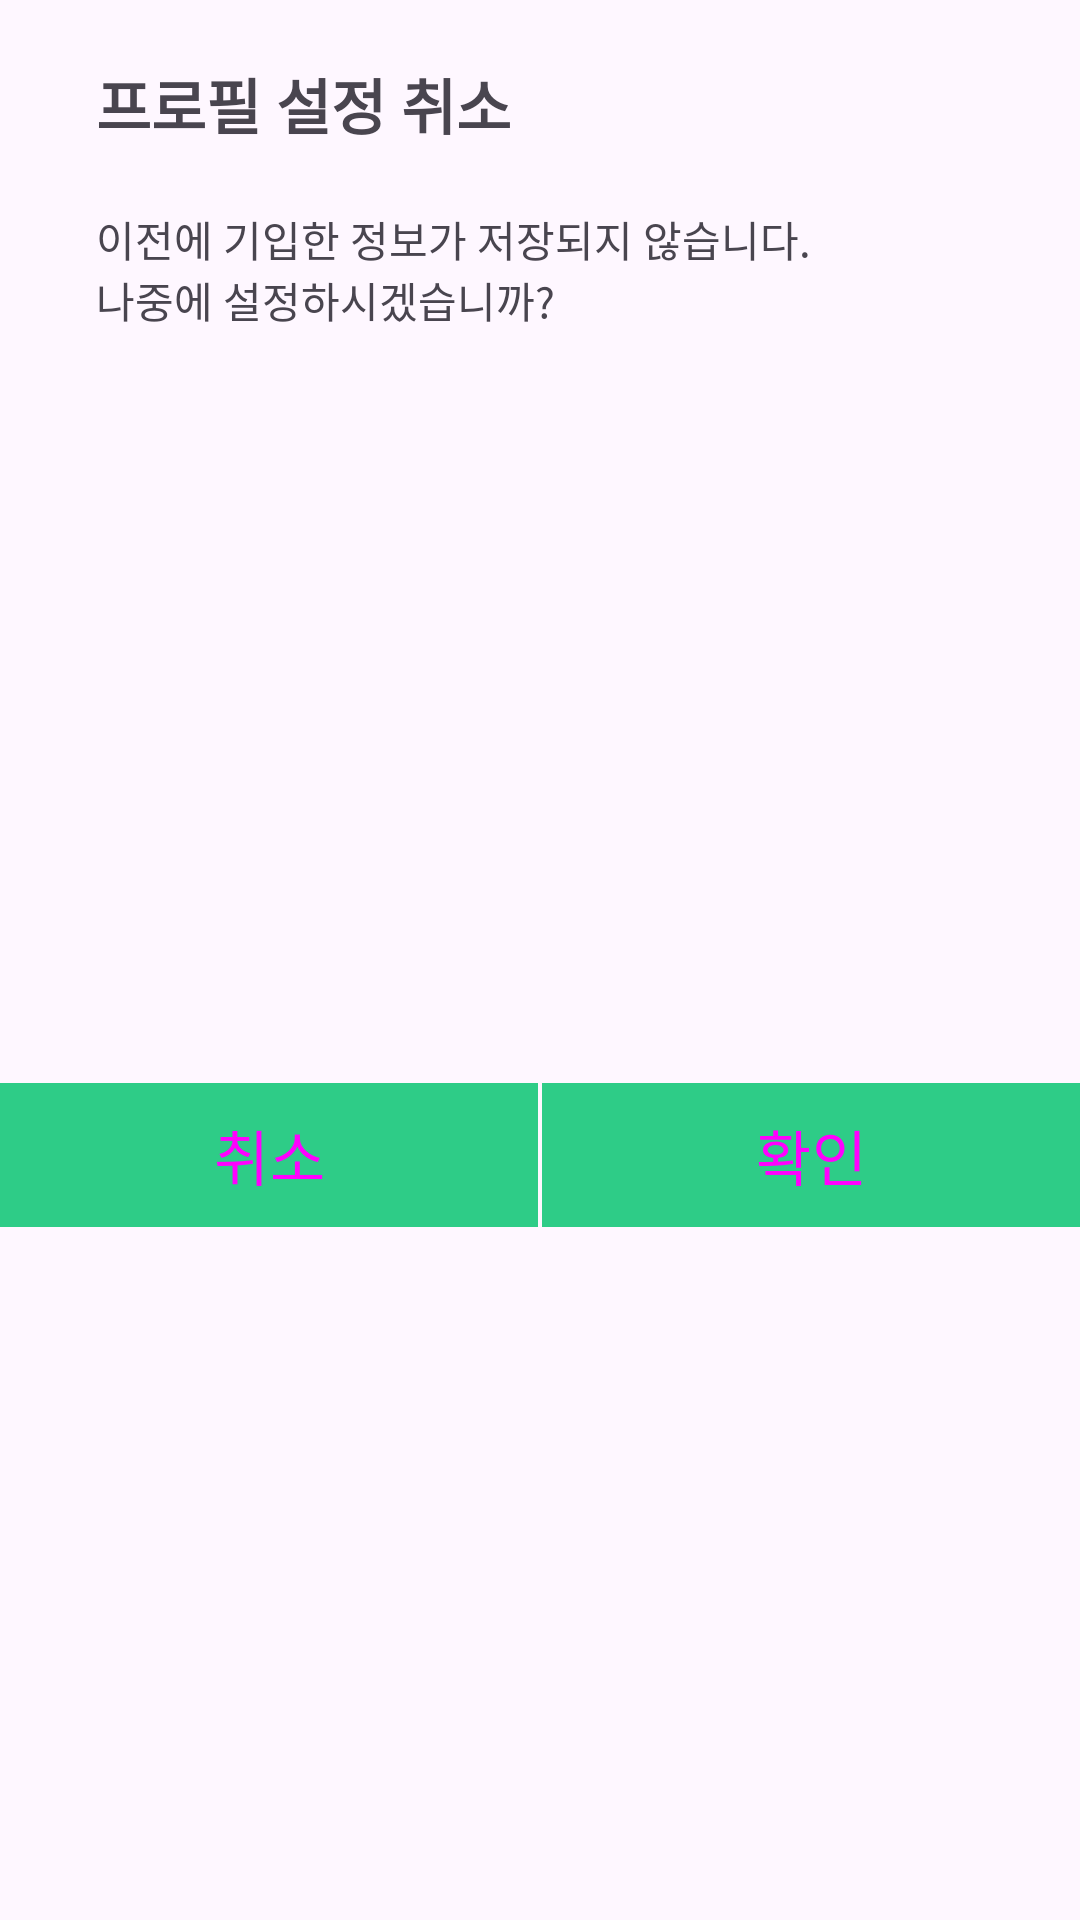

The Android layout XML behind this screen, and the referenced resources:
<!-- AndroidManifest.xml: application theme Theme.SeeAt -->
<!-- res/layout/confirm_dialog.xml -->
<?xml version="1.0" encoding="utf-8"?>
<androidx.constraintlayout.widget.ConstraintLayout xmlns:android="http://schemas.android.com/apk/res/android"
    android:layout_width="match_parent"
    android:layout_height="wrap_content"
    xmlns:app="http://schemas.android.com/apk/res-auto">

    <TextView
        android:id="@+id/tv_confirm_dialog_title"
        android:layout_width="wrap_content"
        android:layout_height="wrap_content"
        android:text="@string/dialog_confirm_title"
        android:textSize="20sp"
        android:textStyle="bold"
        android:layout_marginStart="32dp"
        android:layout_marginTop="20dp"
        app:layout_constraintTop_toTopOf="parent"
        app:layout_constraintStart_toStartOf="parent"/>

    <TextView
        android:id="@+id/tv_confirm_dialog_content"
        android:layout_width="0dp"
        android:layout_height="wrap_content"
        android:text="@string/dialog_confirm_content"
        android:layout_marginTop="20dp"
        android:layout_marginEnd="32dp"
        app:layout_constraintTop_toBottomOf="@id/tv_confirm_dialog_title"
        app:layout_constraintStart_toStartOf="@id/tv_confirm_dialog_title"
        app:layout_constraintEnd_toEndOf="parent"/>


    <Button
        android:id="@+id/btn_cancel"
        android:layout_width="0dp"
        app:layout_constraintWidth_percent=".498"
        android:layout_height="wrap_content"
        style="@style/dialog_button"
        android:text="@string/dialog_btn_cancel"
        android:layout_marginTop="20dp"
        app:layout_constraintTop_toBottomOf="@id/tv_confirm_dialog_content"
        app:layout_constraintBottom_toBottomOf="parent"
        app:layout_constraintStart_toStartOf="parent"/>

    <Button
        android:id="@+id/btn_confirm"
        android:layout_width="0dp"
        app:layout_constraintWidth_percent=".498"
        android:layout_height="wrap_content"
        style="@style/dialog_button"
        android:text="@string/dialog_btn_confirm"
        app:layout_constraintEnd_toEndOf="parent"
        app:layout_constraintTop_toTopOf="@id/btn_cancel"/>




</androidx.constraintlayout.widget.ConstraintLayout>
<!-- resources referenced by this layout -->
<resources>
  <string name="dialog_btn_cancel">취소</string>
  <string name="dialog_btn_confirm">확인</string>
  <string name="dialog_confirm_content">이전에 기입한 정보가 저장되지 않습니다. \n나중에 설정하시겠습니까?</string>
  <string name="dialog_confirm_title">프로필 설정 취소</string>
  <style name="dialog_button" parent="Widget.Material3.Button">
          <item name="android:background">@color/primary</item>
          <item name="backgroundTint">@color/primary</item>
          <item name="android:textSize">20sp</item>
          <item name="android:padding">8dp</item>
      </style>
  <style name="Theme.SeeAt" parent="Base.Theme.SeeAt" />
  <color name="primary">#FF2ECC87</color>
  <style name="Base.Theme.SeeAt" parent="Theme.Material3.DayNight.NoActionBar">
          
          
          <item name="android:windowLightStatusBar">true</item>
          <item name="android:statusBarColor">@color/white</item>
      </style>
  <color name="white">#FFFFFFFF</color>
</resources>
